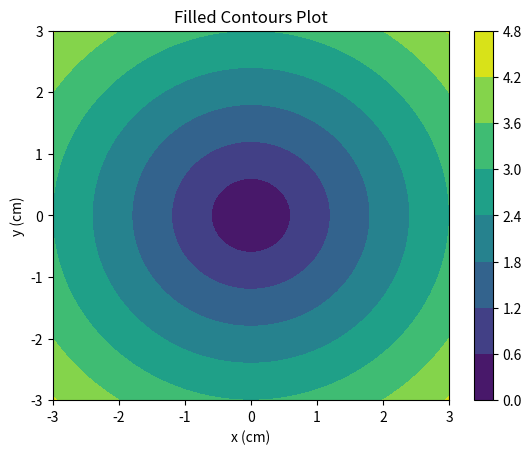

Write Python code to recreate this figure.
import numpy as np
import matplotlib.pyplot as plt
xlist = np.linspace(-3.0, 3.0, 100)
ylist = np.linspace(-3.0, 3.0, 100)
X, Y = np.meshgrid(xlist, ylist)
Z = np.sqrt(X**2 + Y**2)
fig,ax=plt.subplots(1,1)
cp = ax.contourf(X, Y, Z)
fig.colorbar(cp) # Add a colorbar to a plot
ax.set_title('Filled Contours Plot')
ax.set_xlabel('x (cm)')
ax.set_ylabel('y (cm)')
plt.show()